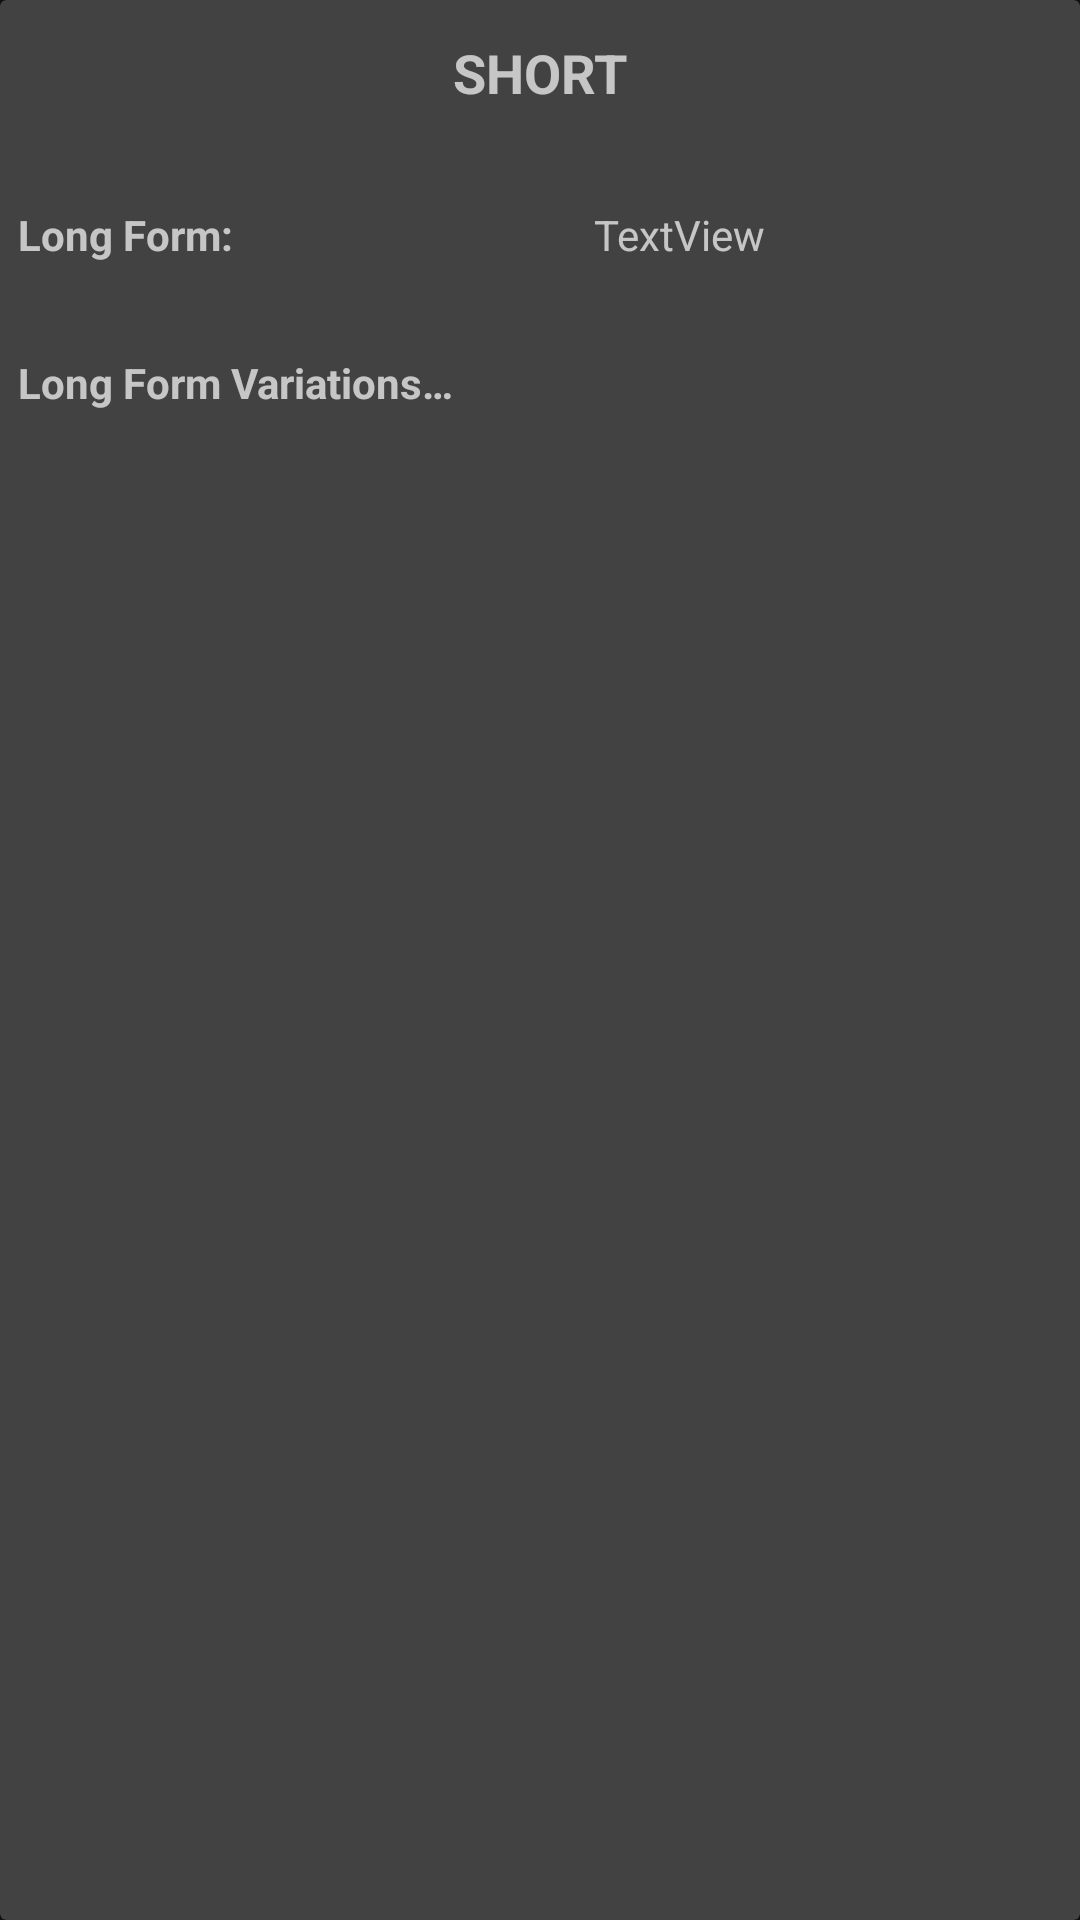

Produce the Android XML layout that renders to this screen, including the resource entries it uses.
<!-- AndroidManifest.xml: application theme Theme.MaterialComponents.NoActionBar -->
<!-- res/layout/rv_item_card_searchres_with_variations.xml -->
<?xml version="1.0" encoding="utf-8"?>
<androidx.cardview.widget.CardView xmlns:android="http://schemas.android.com/apk/res/android"
    xmlns:tools="http://schemas.android.com/tools"
    android:layout_width="match_parent"
    android:layout_height="280dp"
    xmlns:app="http://schemas.android.com/apk/res-auto"
    android:elevation="@dimen/rv_item_card_elevation">

    <androidx.constraintlayout.widget.ConstraintLayout
        android:layout_width="match_parent"
        android:layout_height="match_parent"
        android:layout_marginHorizontal="@dimen/horizontal_edge_padding"
        android:layout_marginVertical="@dimen/rv_item_vertical_margin"
        >

        <androidx.constraintlayout.widget.Guideline
            android:id="@+id/guideline2"
            android:layout_width="wrap_content"
            android:layout_height="wrap_content"
            android:orientation="horizontal"
            app:layout_constraintGuide_begin="40dp" />


        <androidx.constraintlayout.widget.Guideline
            android:id="@+id/guideline16"
            android:layout_width="wrap_content"
            android:layout_height="wrap_content"
            android:orientation="horizontal"
            app:layout_constraintGuide_begin="139dp" />

        <TextView
            android:id="@+id/tv_shortform"
            android:layout_width="0dp"
            android:layout_height="0dp"
            android:text="SHORT"
            android:textAlignment="center"
            android:textSize="@dimen/headline_font_size"
            android:textStyle="bold"
            app:layout_constraintBottom_toTopOf="@+id/guideline2"
            app:layout_constraintEnd_toEndOf="parent"
            app:layout_constraintStart_toStartOf="parent"
            app:layout_constraintTop_toTopOf="parent" />

        <androidx.constraintlayout.widget.Guideline
            android:id="@+id/guideline17"
            android:layout_width="wrap_content"
            android:layout_height="wrap_content"
            android:orientation="horizontal"
            app:layout_constraintGuide_begin="92dp" />

        <TextView
            android:id="@+id/textView2"
            android:layout_width="wrap_content"
            android:layout_height="wrap_content"
            android:text="@string/rv_item_lf_header"
            android:textStyle="bold"
            app:layout_constraintBottom_toTopOf="@+id/guideline16"
            app:layout_constraintStart_toStartOf="parent"
            app:layout_constraintTop_toTopOf="@+id/guideline17" />

        <androidx.recyclerview.widget.RecyclerView
            android:id="@+id/rv_long_form_variations"
            android:layout_width="0dp"
            android:layout_height="0dp"
            app:layoutManager="androidx.recyclerview.widget.LinearLayoutManager"
            android:orientation="horizontal"
            app:layout_constraintBottom_toBottomOf="parent"
            app:layout_constraintEnd_toEndOf="parent"
            app:layout_constraintStart_toStartOf="parent"
            app:layout_constraintTop_toTopOf="@+id/guideline16" />

        <androidx.constraintlayout.widget.Guideline
            android:id="@+id/guideline3"
            android:layout_width="wrap_content"
            android:layout_height="wrap_content"
            android:orientation="vertical"
            app:layout_constraintGuide_begin="192dp" />

        <TextView
            android:layout_width="0dp"
            android:layout_height="wrap_content"
            android:textSize="@dimen/label_font_size"
            android:textStyle="bold"
            android:text="@string/rv_item_lf_master"
            app:layout_constraintBottom_toTopOf="@+id/guideline17"
            app:layout_constraintEnd_toStartOf="@+id/guideline3"
            app:layout_constraintStart_toStartOf="parent"
            app:layout_constraintTop_toTopOf="@+id/guideline2" />

        <TextView
            android:id="@+id/tv_long_form_master"
            android:layout_width="0dp"
            android:layout_height="wrap_content"
            android:text="TextView"
            app:layout_constraintBottom_toTopOf="@+id/guideline17"
            app:layout_constraintEnd_toEndOf="parent"
            app:layout_constraintStart_toStartOf="@+id/guideline3"
            app:layout_constraintTop_toTopOf="@+id/guideline2" />


    </androidx.constraintlayout.widget.ConstraintLayout>
</androidx.cardview.widget.CardView>
<!-- resources referenced by this layout -->
<resources>
  <dimen name="headline_font_size">18sp</dimen>
  <dimen name="horizontal_edge_padding">6dp</dimen>
  <dimen name="label_font_size">14sp</dimen>
  <dimen name="rv_item_card_elevation">10dp</dimen>
  <dimen name="rv_item_vertical_margin">12dp</dimen>
  <string name="rv_item_lf_header">Long Form Variations…</string>
  <string name="rv_item_lf_master">Long Form:</string>
</resources>
